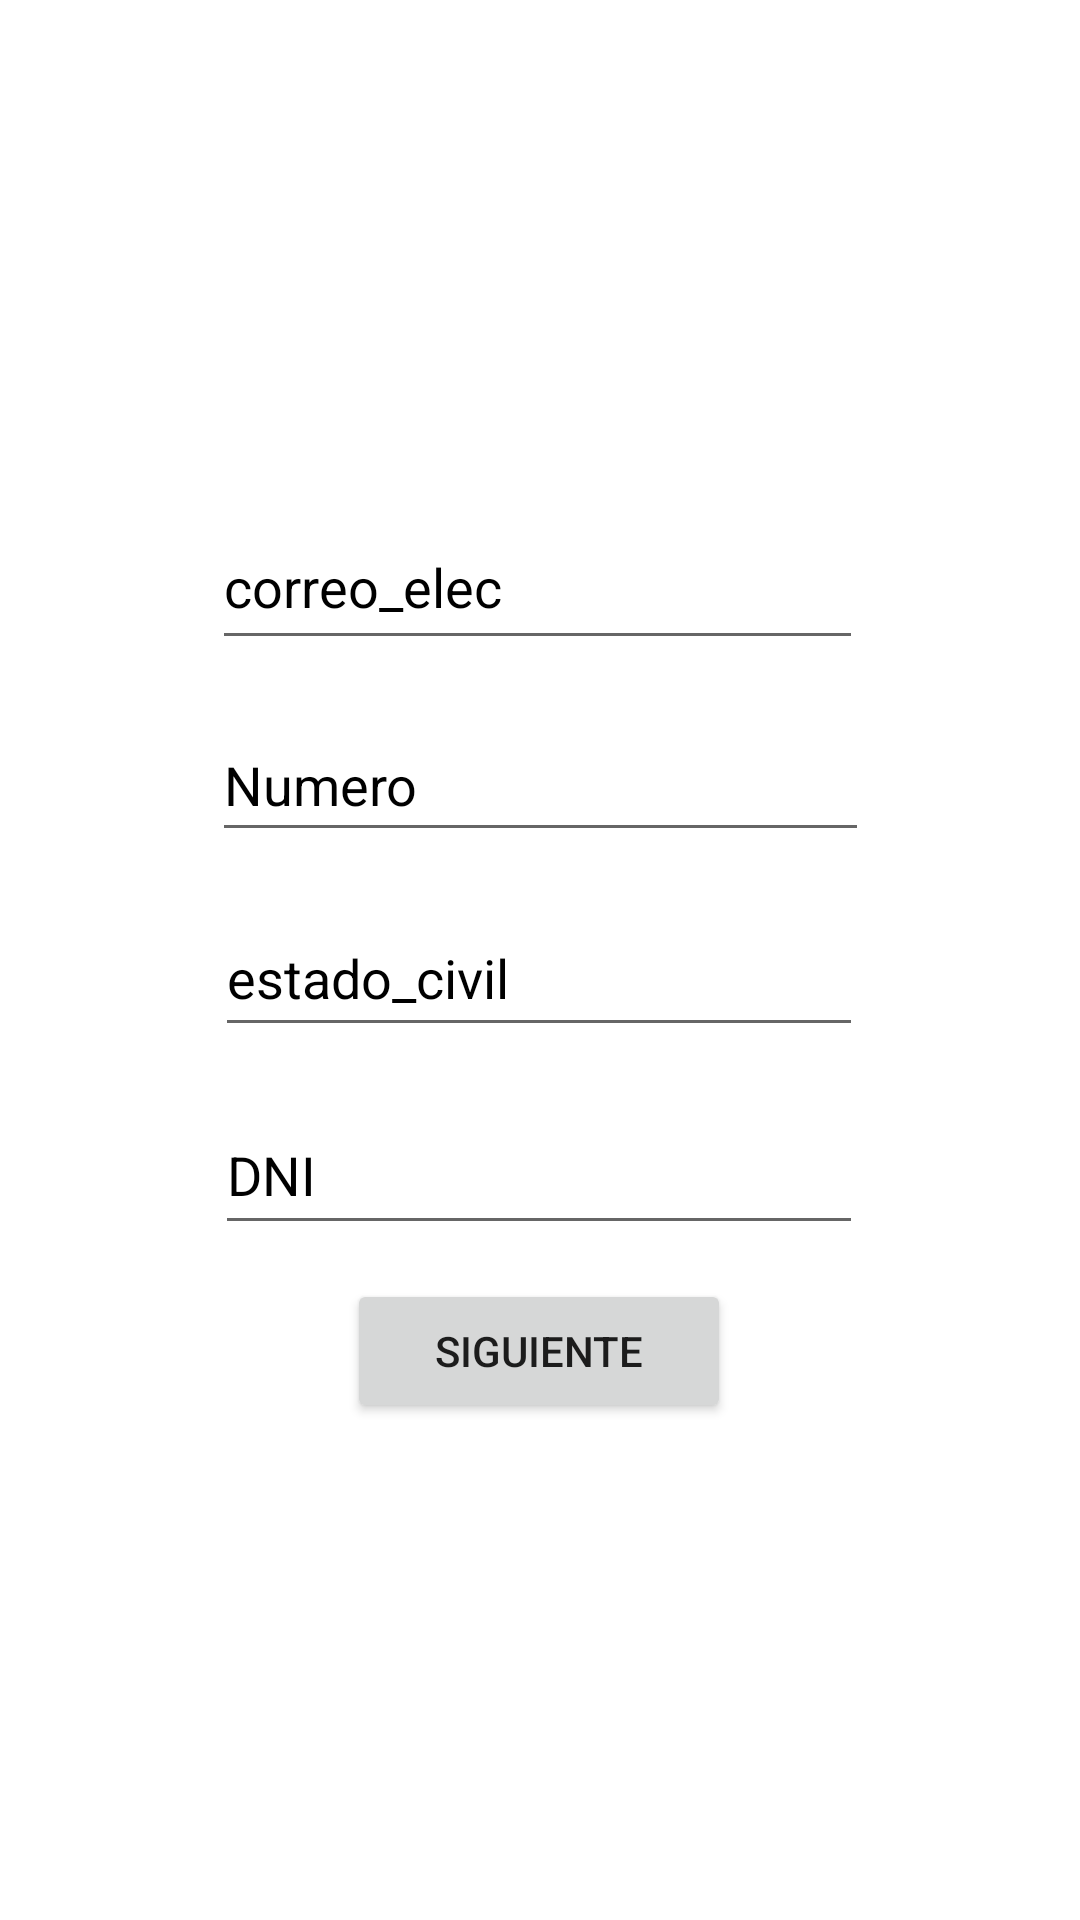

Write the Android layout XML for this screen, with the resource values it uses.
<!-- AndroidManifest.xml: application theme Theme.Prueba -->
<!-- res/layout/activity_register_siguiente.xml -->
<?xml version="1.0" encoding="utf-8"?>
<androidx.constraintlayout.widget.ConstraintLayout xmlns:android="http://schemas.android.com/apk/res/android"
    xmlns:app="http://schemas.android.com/apk/res-auto"
    xmlns:tools="http://schemas.android.com/tools"
    android:layout_width="match_parent"
    android:layout_height="match_parent"
    tools:context=".Register_siguiente">

    <EditText
        android:id="@+id/editTextTextPersonName6"
        android:layout_width="217dp"
        android:layout_height="52dp"
        android:layout_marginTop="168dp"
        android:ems="10"
        android:hint="correo_elec"
        android:inputType="textPersonName"
        android:textColor="@color/black"
        android:textColorHighlight="@color/teal_700"
        android:textColorHint="@color/black"
        android:textColorLink="@color/teal_700"
        app:layout_constraintEnd_toEndOf="parent"
        app:layout_constraintHorizontal_bias="0.494"
        app:layout_constraintStart_toStartOf="parent"
        app:layout_constraintTop_toTopOf="parent" />

    <EditText
        android:id="@+id/editTextTextPersonName11"
        android:layout_width="216dp"
        android:layout_height="49dp"
        android:layout_marginTop="16dp"
        android:ems="10"
        android:hint="estado_civil"
        android:inputType="textPersonName"
        android:textColor="@color/black"
        android:textColorHighlight="@color/teal_700"
        android:textColorHint="@color/black"
        android:textColorLink="@color/teal_700"
        app:layout_constraintEnd_toEndOf="parent"
        app:layout_constraintHorizontal_bias="0.497"
        app:layout_constraintStart_toStartOf="parent"
        app:layout_constraintTop_toBottomOf="@+id/editTextNumber" />

    <EditText
        android:id="@+id/editTextNumber"
        android:layout_width="219dp"
        android:layout_height="48dp"
        android:layout_marginTop="16dp"
        android:ems="10"
        android:hint="Numero"
        android:inputType="number"
        android:textColor="@color/black"
        android:textColorHighlight="@color/teal_700"
        android:textColorHint="@color/black"
        android:textColorLink="@color/teal_700"
        app:layout_constraintEnd_toEndOf="parent"
        app:layout_constraintStart_toStartOf="parent"
        app:layout_constraintTop_toBottomOf="@+id/editTextTextPersonName6" />

    <EditText
        android:id="@+id/editDni"
        android:layout_width="216dp"
        android:layout_height="50dp"
        android:layout_marginTop="16dp"
        android:ems="10"
        android:hint="DNI"
        android:inputType="textPersonName"
        android:textColor="@color/black"
        android:textColorHint="@color/black"
        app:layout_constraintEnd_toEndOf="parent"
        app:layout_constraintHorizontal_bias="0.497"
        app:layout_constraintStart_toStartOf="parent"
        app:layout_constraintTop_toBottomOf="@+id/editTextTextPersonName11" />

    <Button
        android:id="@+id/btn_siguiente2"
        android:layout_width="128dp"
        android:layout_height="48dp"
        android:text="Siguiente"
        app:cornerRadius="16dp"
        app:layout_constraintBottom_toBottomOf="parent"
        app:layout_constraintEnd_toEndOf="parent"
        app:layout_constraintHorizontal_bias="0.498"
        app:layout_constraintStart_toStartOf="parent"
        app:layout_constraintTop_toTopOf="parent"
        app:layout_constraintVertical_bias="0.72" />

</androidx.constraintlayout.widget.ConstraintLayout>
<!-- resources referenced by this layout -->
<resources>
  <color name="black">#000000</color>
  <color name="teal_700">#d70242</color>
  <style name="Theme.Prueba" parent="Theme.MaterialComponents.DayNight.NoActionBar">
          
          <item name="colorPrimary">@color/teal_700</item>
          <item name="colorPrimaryVariant">#0230D7</item>
          <item name="colorOnPrimary">@color/white</item>
          
          <item name="colorSecondary">@color/teal_200</item>
          <item name="colorSecondaryVariant">#0230D7</item>
          <item name="colorOnSecondary">#0230D7</item>
          
          <item name="android:statusBarColor" tools:targetApi="l">?attr/colorPrimaryVariant</item>
          
          <item name="windowActionBar">false</item>
          <item name="windowNoTitle">true</item>
      </style>
  <color name="white">#FFFFFFFF</color>
  <color name="teal_200">#d70242</color>
</resources>
